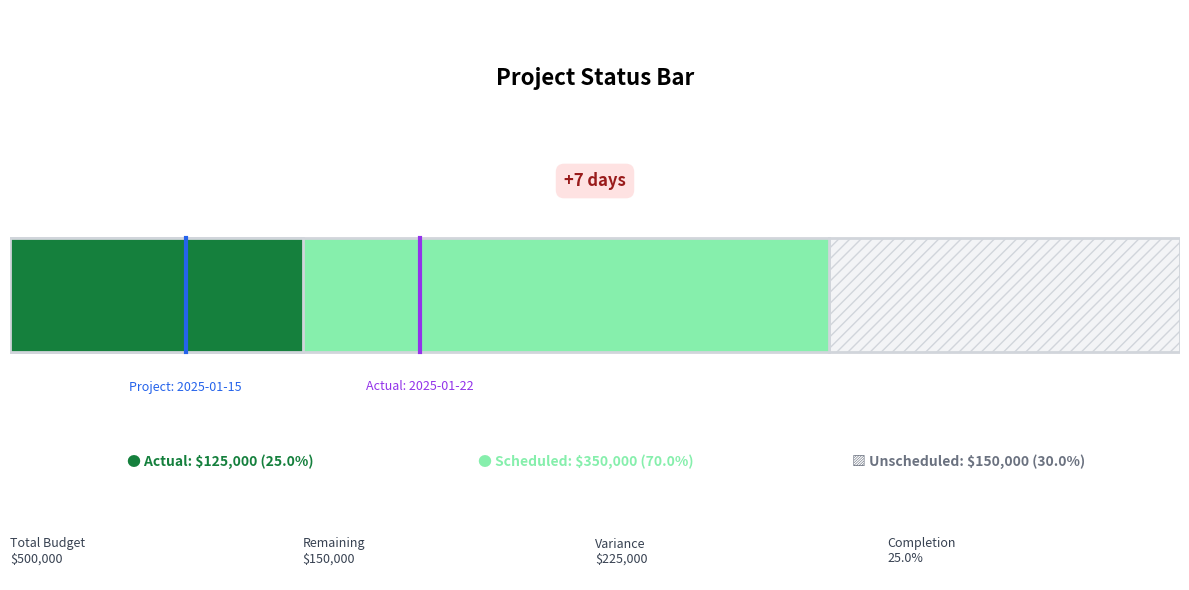

Write Python code to recreate this figure.
import matplotlib.pyplot as plt
import matplotlib.patches as mpatches
from matplotlib.patches import Rectangle
import pandas as pd
from datetime import datetime
import numpy as np

# Power BI provides data in a 'dataset' dataframe
# This script handles multiple column naming conventions and Power BI's aggregation behavior

# For local testing: create sample data if 'dataset' is not defined
if 'dataset' not in dir():
    dataset = pd.DataFrame({
        'Project Start Date': [pd.Timestamp('2025-01-15')],
        'Actual Start Date': [pd.Timestamp('2025-01-22')],
        'Sum of BAR Budget': [500000],
        'Sum of Scheduled Revenue': [350000],
        'Sum of Billed Billing Adjusted Revenue': [125000]
    })

# Helper function to find column by partial match
def find_column(df, patterns):
    """Find first column matching any of the patterns (case-insensitive)"""
    for pattern in patterns:
        for col in df.columns:
            if pattern.lower() in col.lower():
                return col
    return None

# Find the relevant columns (handles "Sum of" prefix and various naming)
project_start_col = find_column(dataset, ['Project Start Date', 'ProjectStartDate'])
actual_start_col = find_column(dataset, ['Actual Start Date', 'ActualStartDate'])
budget_col = find_column(dataset, ['BAR Budget', 'TotalBudget', 'Budget'])
scheduled_col = find_column(dataset, ['Scheduled Revenue', 'ScheduledRevenue'])
actual_col = find_column(dataset, ['Billed Billing Adjusted Revenue', 'Actual Revenue', 'ActualRevenue'])

# Get the first row of data (Power BI often aggregates to one row per filter context)
if len(dataset) > 0:
    row = dataset.iloc[0]
    
    # Extract values with fallbacks
    try:
        project_start = pd.to_datetime(row[project_start_col]) if project_start_col else pd.Timestamp('2025-01-01')
    except:
        project_start = pd.Timestamp('2025-01-01')
    
    try:
        actual_start = pd.to_datetime(row[actual_start_col]) if actual_start_col else pd.Timestamp('2025-01-01')
    except:
        actual_start = pd.Timestamp('2025-01-01')
    
    total_budget = float(row[budget_col]) if budget_col else 1
    scheduled_revenue = float(row[scheduled_col]) if scheduled_col else 0
    actual_revenue = float(row[actual_col]) if actual_col else 0
    
    # Prevent division by zero
    if total_budget == 0:
        total_budget = 1
    
    # Calculate day difference
    day_diff = (actual_start - project_start).days
    diff_text = f"+{day_diff} days" if day_diff >= 0 else f"{day_diff} days"
    
    # Calculate percentages
    actual_percent = (actual_revenue / total_budget) * 100
    scheduled_percent = (scheduled_revenue / total_budget) * 100
    unscheduled_percent = 100 - scheduled_percent
    
    # Create figure
    fig, ax = plt.subplots(figsize=(12, 6))
    ax.set_xlim(0, 100)
    ax.set_ylim(0, 10)
    ax.axis('off')
    
    # Bar parameters
    bar_y = 4
    bar_height = 2
    
    # Draw unscheduled portion (striped pattern)
    unscheduled_start = scheduled_percent
    unscheduled_width = unscheduled_percent
    
    # Create hatched rectangle for unscheduled
    unscheduled_rect = Rectangle(
        (unscheduled_start, bar_y), 
        unscheduled_width, 
        bar_height,
        facecolor='#f3f4f6',
        edgecolor='#d1d5db',
        linewidth=2,
        hatch='///',
        fill=True
    )
    ax.add_patch(unscheduled_rect)
    
    # Draw scheduled amount (light green)
    scheduled_rect = Rectangle(
        (0, bar_y), 
        scheduled_percent, 
        bar_height,
        facecolor='#86efac',
        edgecolor='#d1d5db',
        linewidth=2
    )
    ax.add_patch(scheduled_rect)
    
    # Draw actual amount (dark green)
    actual_rect = Rectangle(
        (0, bar_y), 
        actual_percent, 
        bar_height,
        facecolor='#15803d',
        edgecolor='#d1d5db',
        linewidth=2
    )
    ax.add_patch(actual_rect)
    
    # Add date indicator lines (you can adjust positions as needed)
    # For demo, placing at 15% and 35%
    project_line_pos = 15
    actual_line_pos = 35
    
    ax.plot([project_line_pos, project_line_pos], [bar_y, bar_y + bar_height], 
            color='#2563eb', linewidth=3, label='Project Start')
    ax.plot([actual_line_pos, actual_line_pos], [bar_y, bar_y + bar_height], 
            color='#9333ea', linewidth=3, label='Actual Start')
    
    # Day difference badge
    badge_color = '#fee2e2' if day_diff > 0 else '#dcfce7' if day_diff < 0 else '#f3f4f6'
    text_color = '#991b1b' if day_diff > 0 else '#166534' if day_diff < 0 else '#374151'
    
    ax.text(50, bar_y + bar_height + 1, diff_text,
            ha='center', va='center', fontsize=12, fontweight='bold',
            bbox=dict(boxstyle='round,pad=0.5', facecolor=badge_color, 
                     edgecolor='none'), color=text_color)
    
    # Add title
    ax.text(50, 9, 'Project Status Bar', 
            ha='center', va='top', fontsize=16, fontweight='bold')
    
    # Add date labels
    ax.text(project_line_pos, bar_y - 0.5, 
            f"Project: {project_start.strftime('%Y-%m-%d')}", 
            ha='center', va='top', fontsize=9, color='#2563eb')
    ax.text(actual_line_pos, bar_y - 0.5, 
            f"Actual: {actual_start.strftime('%Y-%m-%d')}", 
            ha='center', va='top', fontsize=9, color='#9333ea')
    
    # Legend at bottom
    legend_y = 2
    
    # Format currency
    def format_currency(amount):
        return f"${amount:,.0f}"
    
    ax.text(10, legend_y, f"● Actual: {format_currency(actual_revenue)} ({actual_percent:.1f}%)",
            fontsize=10, color='#15803d', fontweight='bold')
    ax.text(40, legend_y, f"● Scheduled: {format_currency(scheduled_revenue)} ({scheduled_percent:.1f}%)",
            fontsize=10, color='#86efac', fontweight='bold')
    ax.text(72, legend_y, f"▨ Unscheduled: {format_currency(total_budget - scheduled_revenue)} ({unscheduled_percent:.1f}%)",
            fontsize=10, color='#6b7280', fontweight='bold')
    
    # Summary stats at bottom
    stats_y = 0.5
    col_width = 25
    
    ax.text(0, stats_y, f"Total Budget\n{format_currency(total_budget)}", 
            fontsize=9, ha='left', va='center', color='#374151')
    ax.text(col_width, stats_y, f"Remaining\n{format_currency(total_budget - scheduled_revenue)}", 
            fontsize=9, ha='left', va='center', color='#374151')
    ax.text(col_width*2, stats_y, f"Variance\n{format_currency(scheduled_revenue - actual_revenue)}", 
            fontsize=9, ha='left', va='center', color='#374151')
    ax.text(col_width*3, stats_y, f"Completion\n{actual_percent:.1f}%", 
            fontsize=9, ha='left', va='center', color='#374151')
    
    plt.tight_layout()
    plt.show()
else:
    # No data message
    fig, ax = plt.subplots(figsize=(10, 4))
    ax.text(0.5, 0.5, 'No data available', 
            ha='center', va='center', fontsize=14, color='#6b7280')
    ax.axis('off')
    plt.show()
